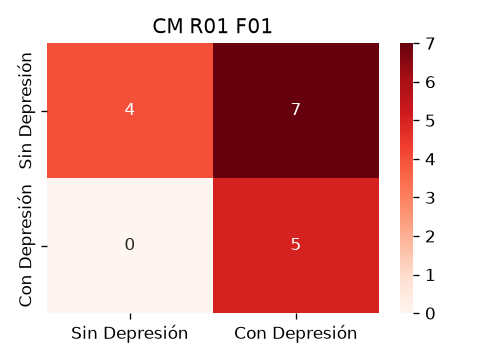

Values plotted in this chart, from the file beside it:
4, 7
0, 5
